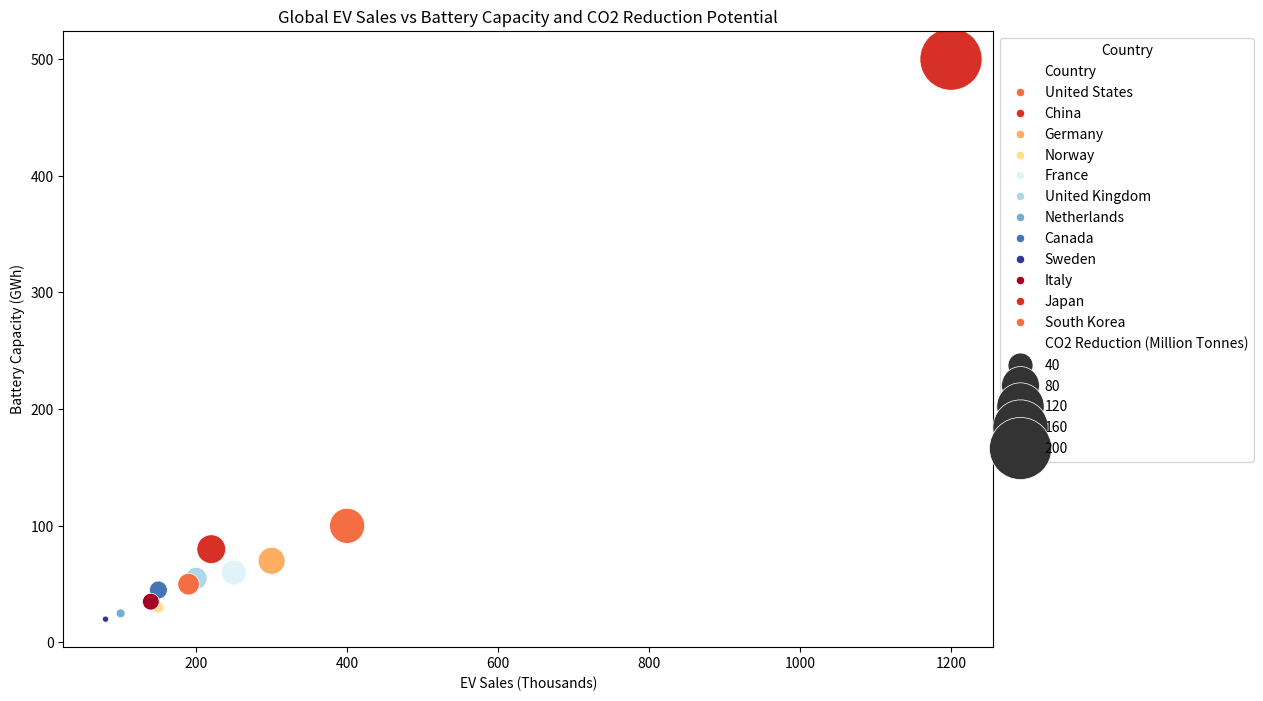

The matplotlib source for this figure:

import pandas as pd
import seaborn as sns
import matplotlib.pyplot as plt

# Assuming the data is in a CSV file named 'ev_sales_data.csv'
data = {
    'Country': ['United States', 'China', 'Germany', 'Norway', 'France', 'United Kingdom', 
                'Netherlands', 'Canada', 'Sweden', 'Italy', 'Japan', 'South Korea'],
    'Battery Capacity (GWh)': [100, 500, 70, 30, 60, 55, 25, 45, 20, 35, 80, 50],
    'EV Sales (Thousands)': [400, 1200, 300, 150, 250, 200, 100, 150, 80, 140, 220, 190],
    'CO2 Reduction (Million Tonnes)': [70, 200, 45, 15, 40, 33, 13, 25, 11, 23, 50, 32]
}

# Convert the data dictionary to a pandas DataFrame
df = pd.DataFrame(data)

# Create the bubble chart
plt.figure(figsize=(12, 8))
bubble_chart = sns.scatterplot(data=df, 
                               x='EV Sales (Thousands)', 
                               y='Battery Capacity (GWh)', 
                               size='CO2 Reduction (Million Tonnes)', 
                               hue='Country', 
                               palette=["#f46d43", "#d73027", "#fdae61", "#fee08b", 
                                        "#e0f3f8", "#abd9e9", "#74add1", "#4575b4",
                                        "#313695", "#a50026", "#d73027", "#f46d43"],
                               sizes=(20, 2000))

plt.title('Global EV Sales vs Battery Capacity and CO2 Reduction Potential')
plt.xlabel('EV Sales (Thousands)')
plt.ylabel('Battery Capacity (GWh)')

# Adjust legend
bubble_chart.legend(loc='upper left', bbox_to_anchor=(1, 1), title='Country')

# Show the plot
plt.show()
